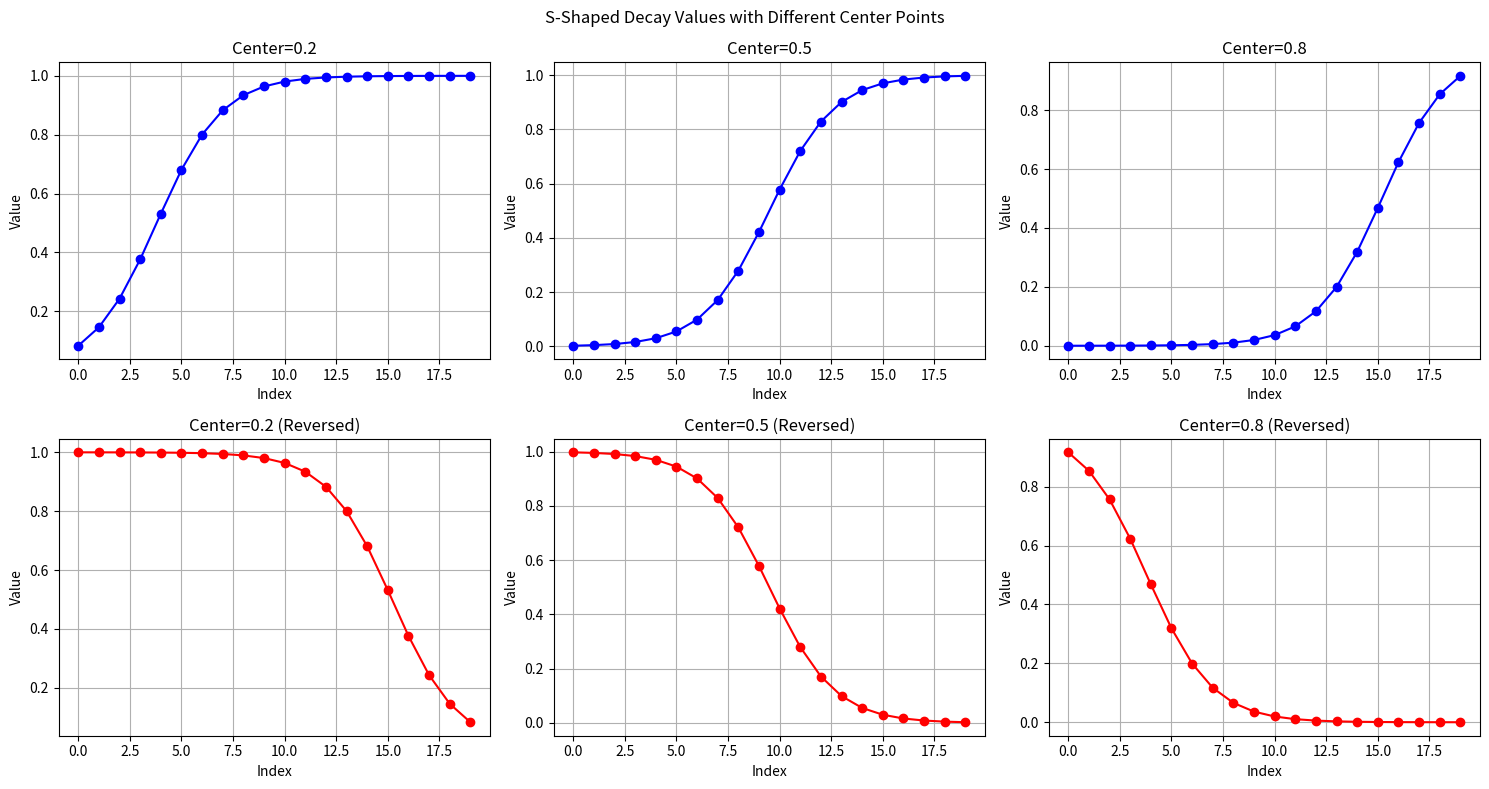

Recreate this plot in Python.
import matplotlib.pyplot as plt
import numpy as np


def generate_decay_values(
    depth: int, reverse: bool = False, center: float = 0.5
) -> list:
    """
    Generate a list of S-shaped decaying values from 1.0 to near 0.0 with adjustable center point

    Args:
        depth (int): Number of values to generate
        reverse (bool): If True, reverse the order of values
        center (float): Position of the center point (0.5 is middle, <0.5 shifts left, >0.5 shifts right)
                        Value should be between 0 and 1

    Returns:
        list: List of float values showing S-shaped decay
    """
    # Generate evenly spaced x values (adjusted range for S-shape)
    x = np.linspace(-6, 6, depth)

    # Calculate the shift needed based on the center parameter
    # When center = 0.5, shift = 0 (no shift)
    # When center < 0.5, shift is positive (shifts curve left)
    # When center > 0.5, shift is negative (shifts curve right)
    shift = (0.5 - center) * 12  # Scale by the range of x (-6 to 6 = 12)

    # Apply the shift to x values
    x = x + shift

    # Calculate S-shaped values using sigmoid function
    values = 1 - (1 / (1 + np.exp(x)))

    # Convert to list and optionally reverse
    result = values.tolist()
    if reverse:
        result.reverse()

    return result


if __name__ == "__main__":
    # Test the function with different depths and center values
    depths = [20]
    centers = [0.2, 0.5, 0.8]  # Left-shifted, middle, right-shifted

    # Create a figure with subplots
    fig, axs = plt.subplots(2, len(centers), figsize=(15, 8))
    fig.suptitle("S-Shaped Decay Values with Different Center Points")

    # Test both normal and reversed orders with different centers
    for i, center in enumerate(centers):
        # Normal order
        values = generate_decay_values(depths[0], reverse=False, center=center)
        axs[0, i].plot(values, "b-o")
        axs[0, i].set_title(f"Center={center}")
        axs[0, i].set_ylabel("Value")
        axs[0, i].set_xlabel("Index")
        axs[0, i].grid(True)

        # Reversed order
        values_rev = generate_decay_values(depths[0], reverse=True, center=center)
        axs[1, i].plot(values_rev, "r-o")
        axs[1, i].set_title(f"Center={center} (Reversed)")
        axs[1, i].set_ylabel("Value")
        axs[1, i].set_xlabel("Index")
        axs[1, i].grid(True)

    plt.tight_layout()
    plt.show()

    # Print some example values with different centers
    print("\nExample values (depth=20):")
    print("Left-shifted (center=0.2):", generate_decay_values(20, center=0.2))
    print("Middle (center=0.5):", generate_decay_values(20, center=0.5))
    print("Right-shifted (center=0.8):", generate_decay_values(20, center=0.8))
